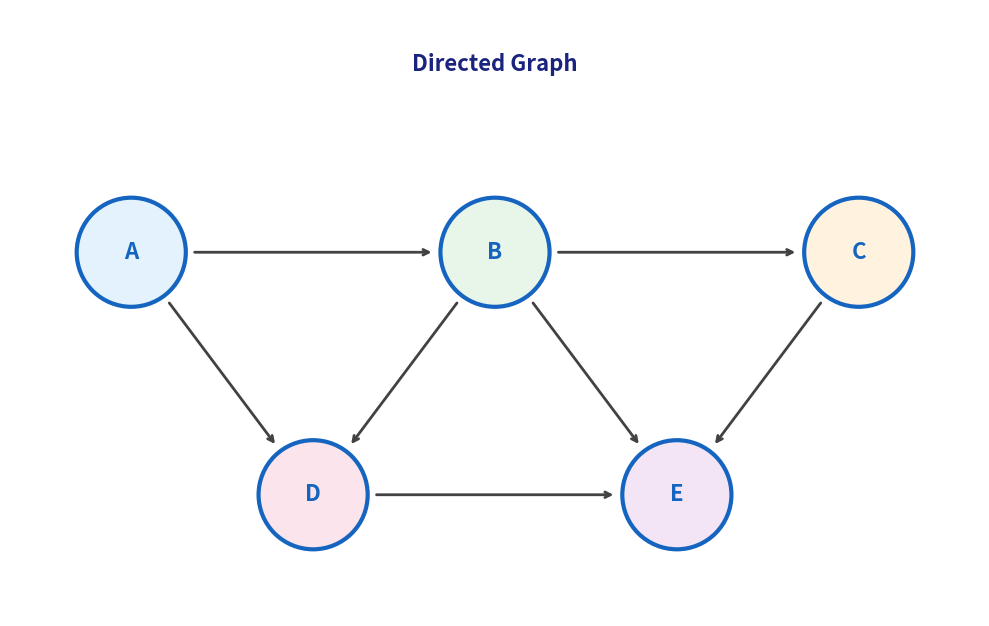

Python code for this plot:
"""Generate directed graph (network diagram)."""
import matplotlib.pyplot as plt
import matplotlib.patches as patches
import numpy as np

fig, ax = plt.subplots(figsize=(10, 7))
ax.set_xlim(-1, 7)
ax.set_ylim(-3, 2)

# Node positions
nodes = {
    'A': (0, 0),
    'B': (3, 0),
    'C': (6, 0),
    'D': (1.5, -2),
    'E': (4.5, -2),
}

# Draw edges (arrows)
edges = [
    ('A', 'B'), ('B', 'C'), ('A', 'D'),
    ('B', 'D'), ('B', 'E'), ('C', 'E'), ('D', 'E'),
]

for start, end in edges:
    x1, y1 = nodes[start]
    x2, y2 = nodes[end]
    dx, dy = x2 - x1, y2 - y1
    length = np.sqrt(dx**2 + dy**2)
    dx, dy = dx/length * 0.5, dy/length * 0.5
    ax.annotate('', xy=(x2 - dx, y2 - dy), xytext=(x1 + dx, y1 + dy),
                arrowprops=dict(arrowstyle='->', lw=2, color='#424242'))

# Draw nodes
colors = ['#E3F2FD', '#E8F5E9', '#FFF3E0', '#FCE4EC', '#F3E5F5']
for i, (name, (x, y)) in enumerate(nodes.items()):
    circle = patches.Circle((x, y), 0.45, facecolor=colors[i],
                             edgecolor='#1565C0', linewidth=3)
    ax.add_patch(circle)
    ax.text(x, y, name, fontsize=16, fontweight='bold',
            ha='center', va='center', color='#1565C0')

ax.text(3, 1.5, 'Directed Graph', fontsize=16, fontweight='bold',
        ha='center', color='#1A237E')

ax.axis('off')
ax.set_aspect('equal')
plt.tight_layout()
plt.savefig('fig_graph.pdf', bbox_inches='tight', dpi=300)
plt.savefig('fig_graph.png', bbox_inches='tight', dpi=300)
print("Generated: fig_graph.pdf, fig_graph.png")
